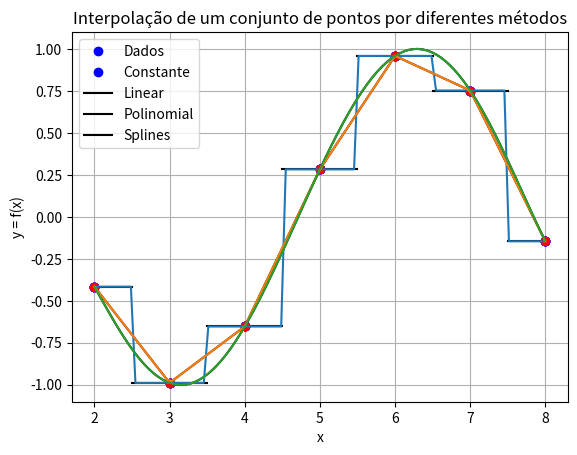

Python code for this plot:
import numpy as np
import matplotlib.pyplot as plt

% matplotlib inline

# Definir pontos iniciais
x = np.arange(2, 9)
y = np.cos(x)

# Gráfico
plt.plot(x, y, 'bo')
plt.grid(True)

plt.plot(x, y, 'bo')
plt.grid(True)

dx = x[1] - x[0]
xsize = x.shape[0]
for i in range(xsize):
    xmin = x[i] if i == 0 else x[i] - dx/2
    xmax = x[i] if i == xsize - 1 else x[i] + dx/2
    plt.plot([xmin, xmax], [y[i], y[i]], 'k-')

def constant(x, y, xi):
    """
    Encontrar o valor aproximado de f(xi) utilizando o método da interpolação constante.

    Args:
        x: pontos no eixo x.
        y: pontos no eixo y.
        xi: ponto onde deseja-se saber o valor de f(x).
    
    Returns:
        O valor aproximado de f(x) no ponto xi.
    """
    
    # Retorna -1 caso xi esteja fora do intervalo
    if xi < x[0] or xi > x[-1]:
        return -1
    
    nearest = (0, abs(xi-x[0]))
    xsize = x.shape[0]
    for i in range(xsize):
        if abs(xi - x[i]) < nearest[1]:
            nearest = (i, abs(xi - x[i]))
    
    return y[nearest[0]]

constant(x, y, 3*np.pi/2)

plt.grid(True)
plt.plot(x, y, 'bo', x, y, 'k')

def linear(x, y, xi):
    """
    Encontrar o valor aproximado de f(xi) utilizando o método da interpolação linear.

    Args:
        x: pontos no eixo x.
        y: pontos no eixo y.
        xi: ponto onde deseja-se saber o valor de f(x).
    
    Returns:
        O valor aproximado de f(x) no ponto xi.
    """
    
    # Retorna -1 caso xi esteja fora do intervalo
    if xi < x[0] or xi > x[-1]:
        return -1
    
    idx = 0
    for i, e in enumerate(x):
        if e <= xi:
            idx = i
        else:
            break
    
    if x[idx] == x[-1]:
        return y[idx]
    
    return y[idx] + (xi - x[idx]) * (y[idx+1] - y[idx]) / (x[idx+1] - x[idx])

print('constante:', constant(x, y, 3*np.pi/2))
print('linear:   ', linear(x, y, 3*np.pi/2))

def vandermonde_polynomial (x, y):
    """
    Encontrar os coeficientes do polinômio de Vandermonde, dado um conjunto de pontos de entrada.

    Args:
        x: pontos no eixo x.
        y: pontos no eixo y.
    
    Returns:
        Os coeficientes do polinômio de Vandermonde calculados a partir dos pontos dados.
    """
    
    X = np.vander(x, x.shape[0])
    return np.linalg.solve(X, y)

vandermonde_polynomial(np.array([0, 1, 2, 3, 4, 5]), np.array([-1, -3, -1, 5, 15, 125]))

def polynomial (p, xi):
    """
    Dados os coeficientes de um polinômio P(x) de grau n = p.shape[0]-1, da forma:
        P(x) = p[0] * x**n + p[1] * x**(n-1) + ... + p[n-1] * x + p[n]
    A função 'polynomial' retorna o valor de P(xi).

    Args:
        p: coeficientes do polinômio P(x).
        xi: ponto onde deseja-se saber o valor de P(x).
    
    Returns:
        O valor do polinômio P(x) no ponto xi.
    """
    
    pxi = 0
    degree = p.shape[0] - 1
    for i, coef in enumerate(p):
        pxi += coef * xi ** (degree - i)
    return pxi

plt.grid(True)
plt.plot(x, y, 'bo')

p = vandermonde_polynomial(x, y)

interpolated_x = np.linspace(2, 8, 100)
interpolated_y = []
for i in interpolated_x:
    interpolated_y += [polynomial(p, i)]
plt.plot(interpolated_x, interpolated_y, 'k-')

print('constante: ', constant(x, y, 3*np.pi/2))
print('linear:    ', linear(x, y, 3*np.pi/2))
print('polinomial:', polynomial(vandermonde_polynomial(x, y), 3*np.pi/2))

# Gráfico comparativo entre os métodos de interpolação utilizados
plt.plot(x, y, 'ro')
X = np.linspace(2, 8, 100)

Y = []
for i in X:
    Y += [constant(x, y, i)]
plt.plot(X, Y)

Y = []
for i in X:
    Y += [linear(x, y, i)]
plt.plot(X, Y)

Y = []
P = vandermonde_polynomial(x, y)
for i in X:
    Y += [polynomial(P, i)]
plt.plot(X, Y)

plt.title('Interpolação de um conjunto de pontos por diferentes métodos')
plt.legend(['Dados', 'Constante', 'Linear', 'Polinomial', 'Splines'])
plt.xlabel('x')
plt.ylabel('y = f(x)')
plt.grid(True)